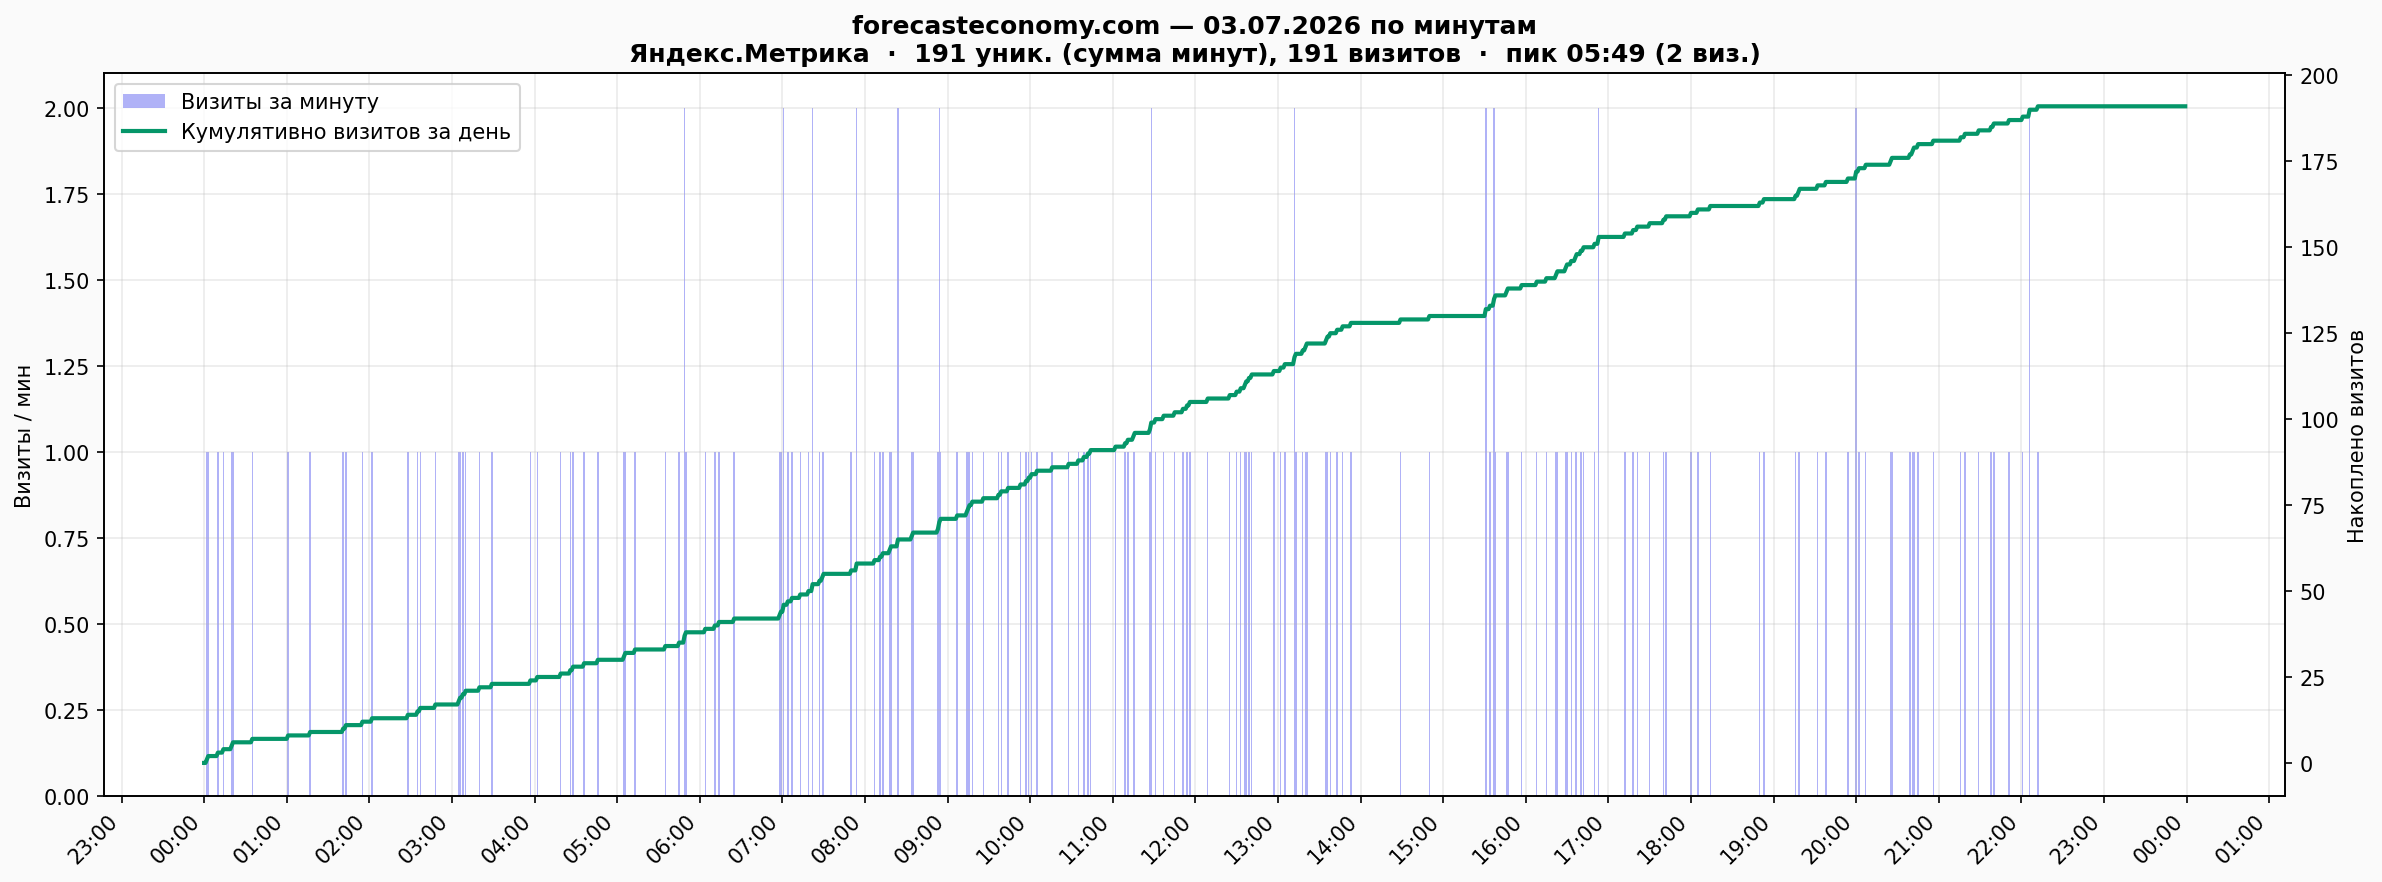

The file beside this chart, header and first rows:
minute, users, visits
2026-07-03 00:00, 0, 0
2026-07-03 00:01, 0, 0
2026-07-03 00:02, 1, 1
2026-07-03 00:03, 1, 1
2026-07-03 00:04, 0, 0
2026-07-03 00:05, 0, 0
2026-07-03 00:06, 0, 0
2026-07-03 00:07, 0, 0
2026-07-03 00:08, 0, 0
2026-07-03 00:09, 0, 0
2026-07-03 00:10, 1, 1
2026-07-03 00:11, 0, 0
2026-07-03 00:12, 0, 0
2026-07-03 00:13, 0, 0
2026-07-03 00:14, 1, 1
2026-07-03 00:15, 0, 0
2026-07-03 00:16, 0, 0
2026-07-03 00:17, 0, 0
2026-07-03 00:18, 0, 0
2026-07-03 00:19, 0, 0
2026-07-03 00:20, 1, 1
2026-07-03 00:21, 1, 1
2026-07-03 00:22, 0, 0
2026-07-03 00:23, 0, 0
2026-07-03 00:24, 0, 0
2026-07-03 00:25, 0, 0
2026-07-03 00:26, 0, 0
2026-07-03 00:27, 0, 0
2026-07-03 00:28, 0, 0
2026-07-03 00:29, 0, 0
2026-07-03 00:30, 0, 0
2026-07-03 00:31, 0, 0
2026-07-03 00:32, 0, 0
2026-07-03 00:33, 0, 0
2026-07-03 00:34, 0, 0
2026-07-03 00:35, 1, 1
2026-07-03 00:36, 0, 0
2026-07-03 00:37, 0, 0
2026-07-03 00:38, 0, 0
2026-07-03 00:39, 0, 0
2026-07-03 00:40, 0, 0
2026-07-03 00:41, 0, 0
2026-07-03 00:42, 0, 0
2026-07-03 00:43, 0, 0
2026-07-03 00:44, 0, 0
2026-07-03 00:45, 0, 0
2026-07-03 00:46, 0, 0
2026-07-03 00:47, 0, 0
2026-07-03 00:48, 0, 0
2026-07-03 00:49, 0, 0
2026-07-03 00:50, 0, 0
2026-07-03 00:51, 0, 0
2026-07-03 00:52, 0, 0
2026-07-03 00:53, 0, 0
2026-07-03 00:54, 0, 0
2026-07-03 00:55, 0, 0
2026-07-03 00:56, 0, 0
2026-07-03 00:57, 0, 0
2026-07-03 00:58, 0, 0
2026-07-03 00:59, 0, 0
... 1,380 more rows
